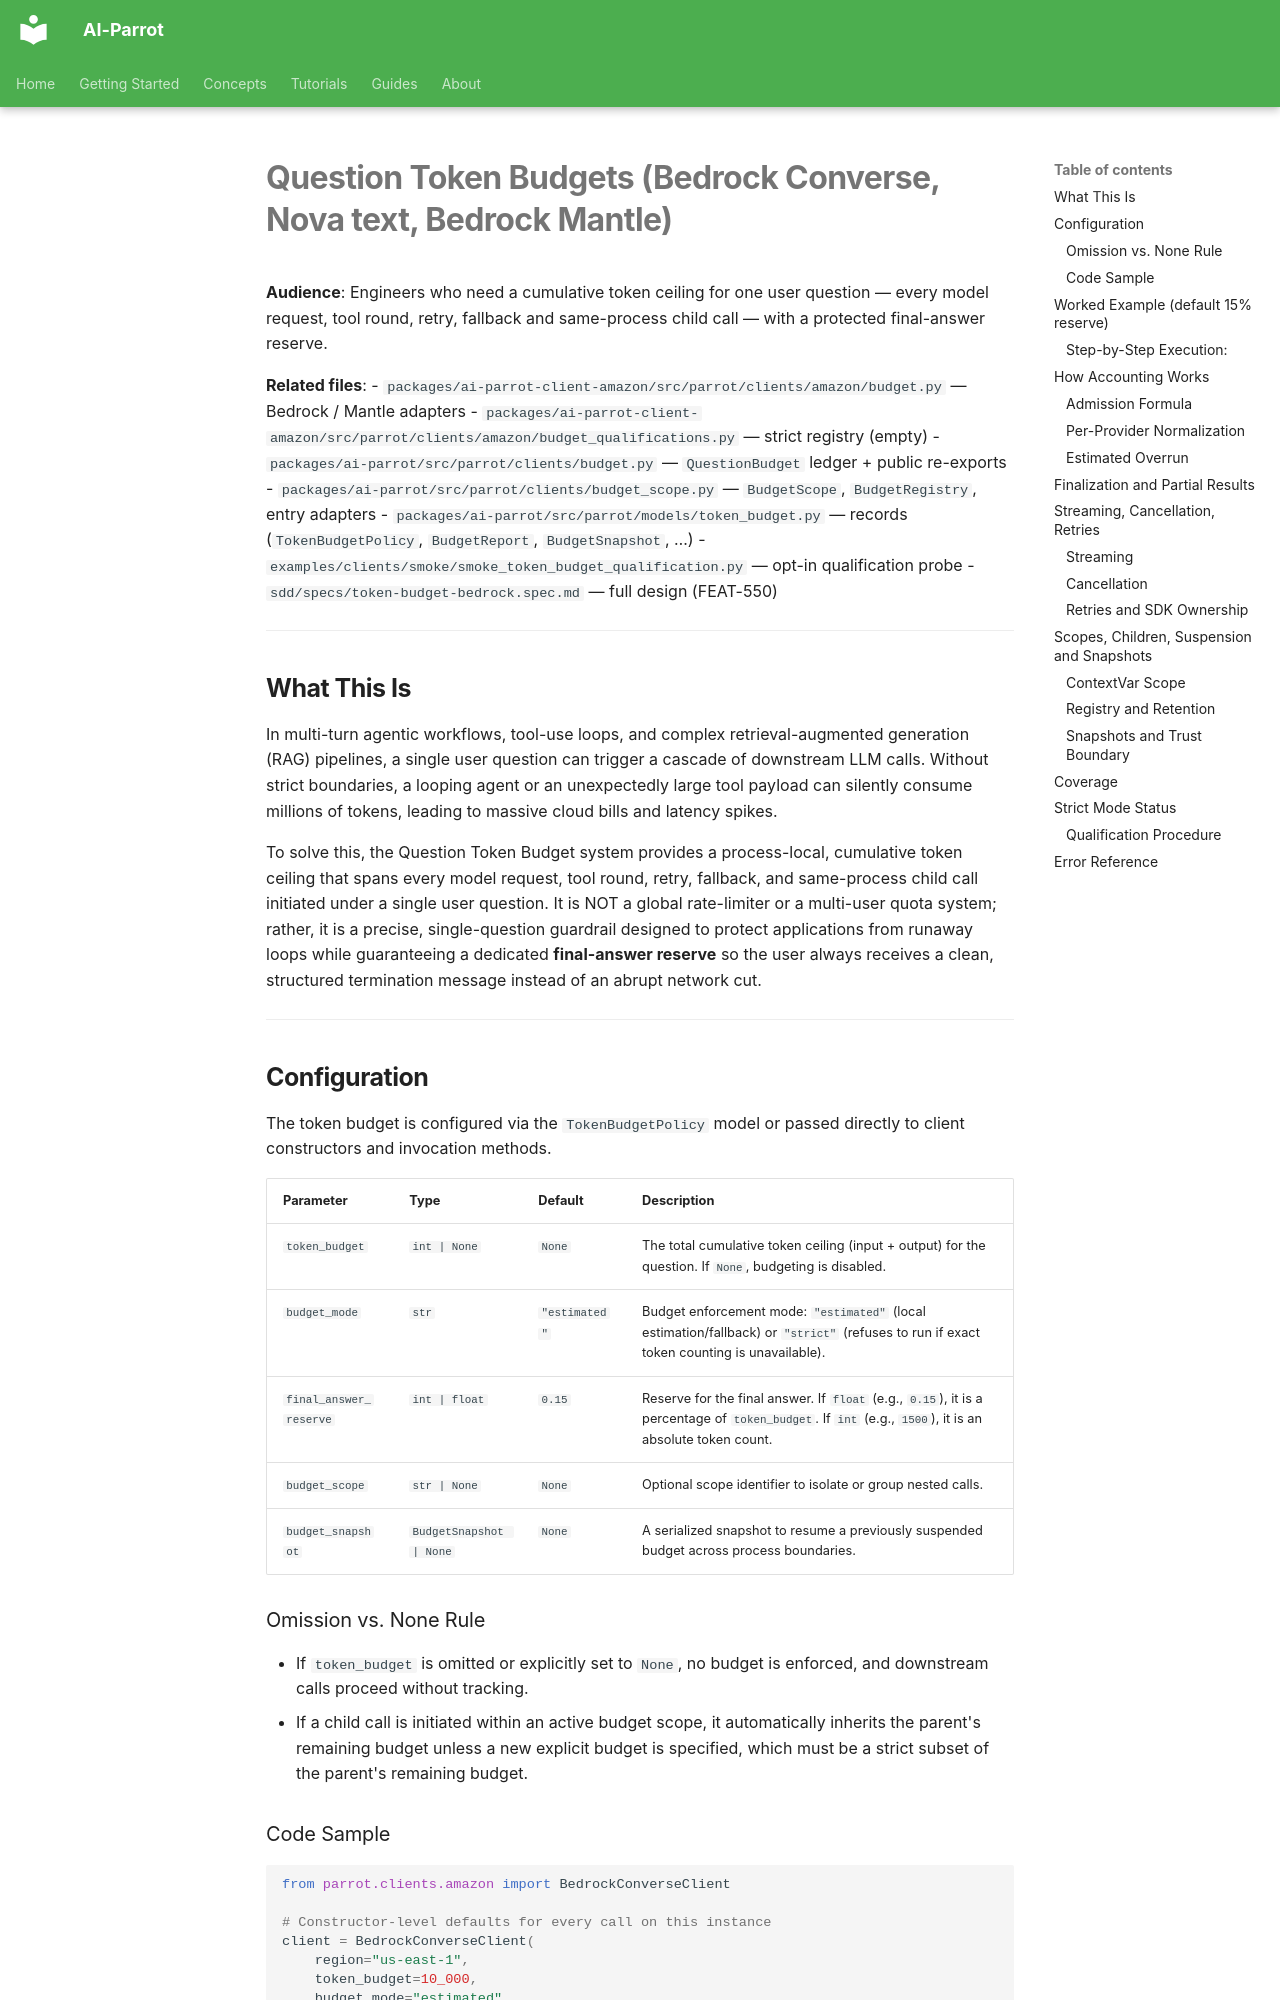

repository: phenobarbital/ai-parrot · page: clients/token-budgets/index.html · generator: mkdocs

# Question Token Budgets (Bedrock Converse, Nova text, Bedrock Mantle)

**Audience**: Engineers who need a cumulative token ceiling for one user question — every model request, tool round, retry, fallback and same-process child call — with a protected final-answer reserve.

**Related files**:
- `packages/ai-parrot-client-amazon/src/parrot/clients/amazon/budget.py` — Bedrock / Mantle adapters
- `packages/ai-parrot-client-amazon/src/parrot/clients/amazon/budget_qualifications.py` — strict registry (empty)
- `packages/ai-parrot/src/parrot/clients/budget.py` — `QuestionBudget` ledger + public re-exports
- `packages/ai-parrot/src/parrot/clients/budget_scope.py` — `BudgetScope`, `BudgetRegistry`, entry adapters
- `packages/ai-parrot/src/parrot/models/token_budget.py` — records (`TokenBudgetPolicy`, `BudgetReport`, `BudgetSnapshot`, …)
- `examples/clients/smoke/smoke_token_budget_qualification.py` — opt-in qualification probe
- `sdd/specs/token-budget-bedrock.spec.md` — full design (FEAT-550)

---

## What This Is

In multi-turn agentic workflows, tool-use loops, and complex retrieval-augmented generation (RAG) pipelines, a single user question can trigger a cascade of downstream LLM calls. Without strict boundaries, a looping agent or an unexpectedly large tool payload can silently consume millions of tokens, leading to massive cloud bills and latency spikes.

To solve this, the Question Token Budget system provides a process-local, cumulative token ceiling that spans every model request, tool round, retry, fallback, and same-process child call initiated under a single user question. It is NOT a global rate-limiter or a multi-user quota system; rather, it is a precise, single-question guardrail designed to protect applications from runaway loops while guaranteeing a dedicated **final-answer reserve** so the user always receives a clean, structured termination message instead of an abrupt network cut.

---

## Configuration

The token budget is configured via the `TokenBudgetPolicy` model or passed directly to client constructors and invocation methods.

| Parameter | Type | Default | Description |
|---|---|---|---|
| `token_budget` | `int | None` | `None` | The total cumulative token ceiling (input + output) for the question. If `None`, budgeting is disabled. |
| `budget_mode` | `str` | `"estimated"` | Budget enforcement mode: `"estimated"` (local estimation/fallback) or `"strict"` (refuses to run if exact token counting is unavailable). |
| `final_answer_reserve` | `int | float` | `0.15` | Reserve for the final answer. If `float` (e.g., `0.15`), it is a percentage of `token_budget`. If `int` (e.g., `1500`), it is an absolute token count. |
| `budget_scope` | `str | None` | `None` | Optional scope identifier to isolate or group nested calls. |
| `budget_snapshot` | `BudgetSnapshot | None` | `None` | A serialized snapshot to resume a previously suspended budget across process boundaries. |

### Omission vs. None Rule
- If `token_budget` is omitted or explicitly set to `None`, no budget is enforced, and downstream calls proceed without tracking.
- If a child call is initiated within an active budget scope, it automatically inherits the parent's remaining budget unless a new explicit budget is specified, which must be a strict subset of the parent's remaining budget.
